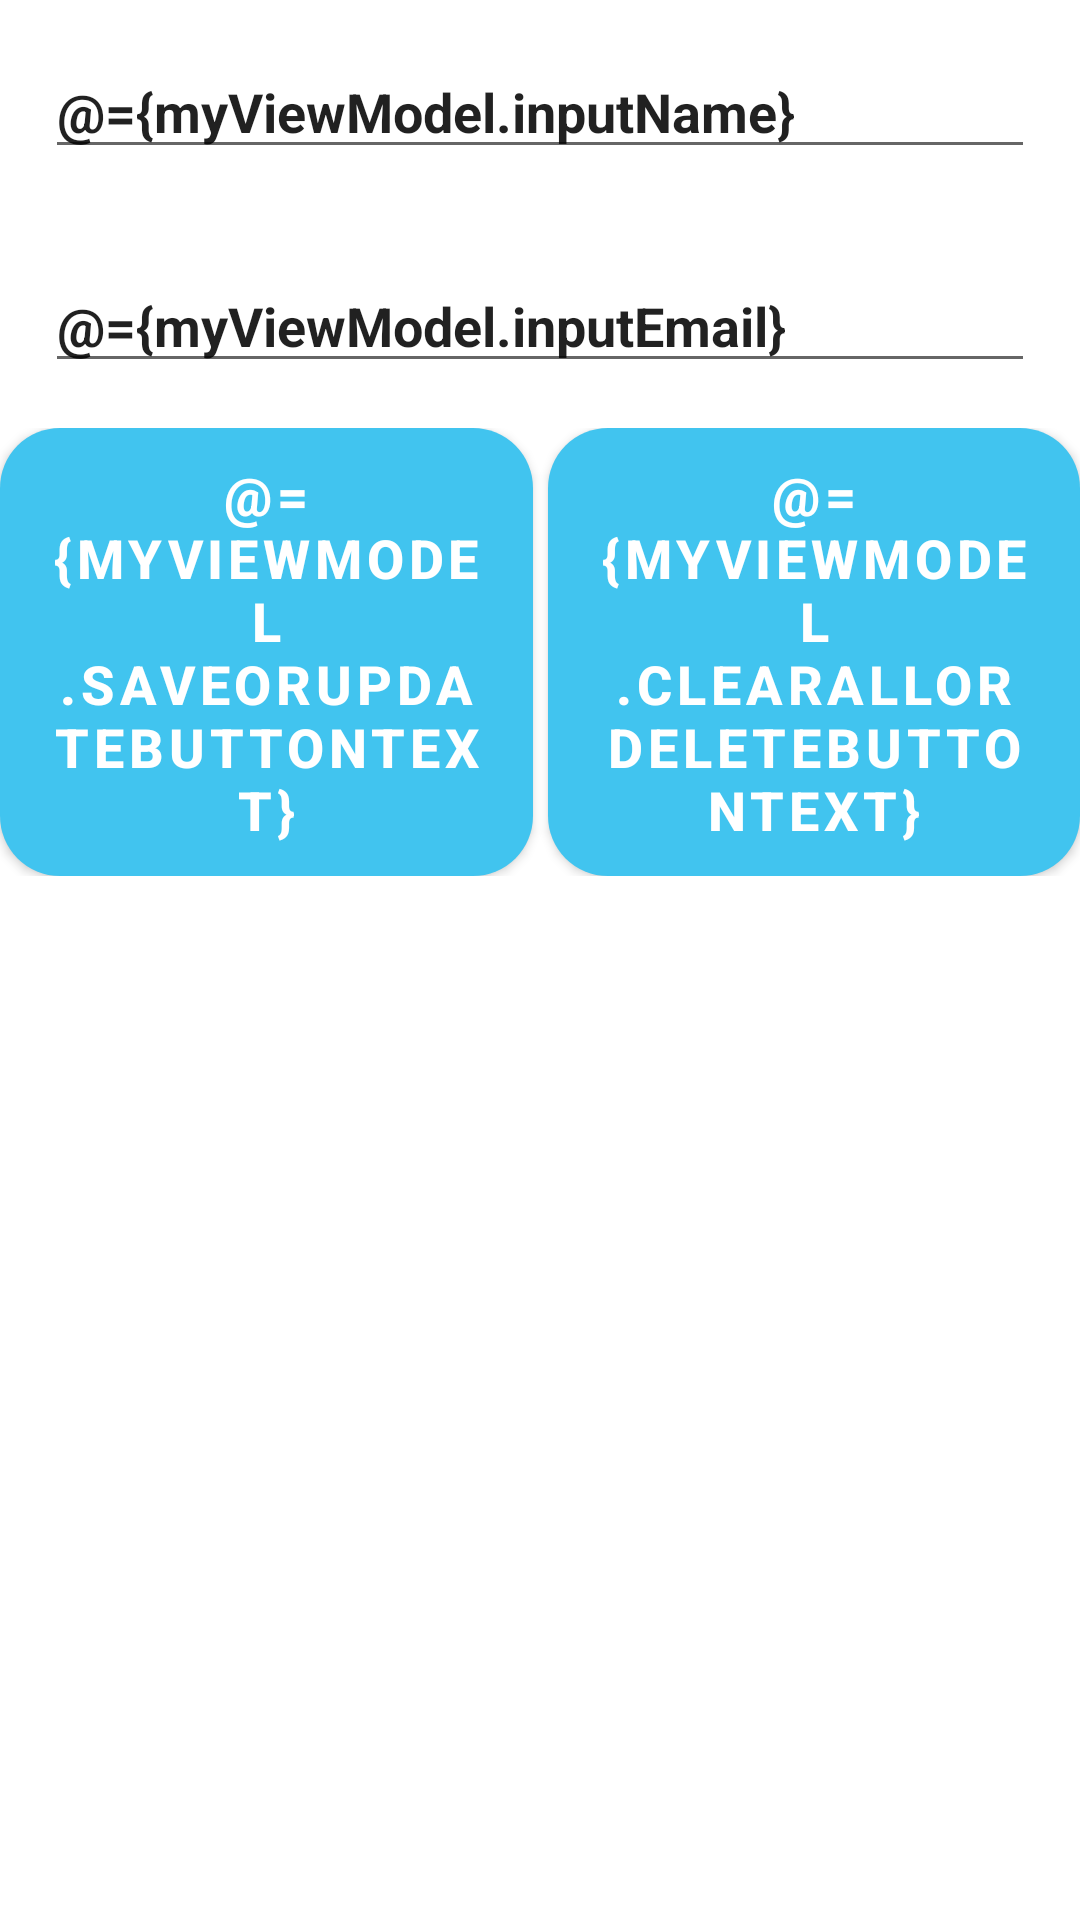

Android layout source for this screen:
<!-- AndroidManifest.xml: application theme Theme.ExampleTask -->
<!-- res/layout/activity_task_two.xml -->
<?xml version="1.0" encoding="utf-8"?>
<layout xmlns:android="http://schemas.android.com/apk/res/android"
    xmlns:tools="http://schemas.android.com/tools">
    <data>
        <variable
            name="myViewModel"
            type="com.vaikunj.example.viewmodel.UserRoomViewModel" />
    </data>

    <LinearLayout
        android:layout_width="match_parent"
        android:layout_height="match_parent"
        android:layout_margin="15dp"
        android:orientation="vertical"
        tools:context=".view.MainActivity">

        <EditText
            android:id="@+id/name_text"
            android:layout_width="match_parent"
            android:layout_height="wrap_content"
            android:layout_margin="15dp"
            android:layout_marginBottom="5dp"
            android:ems="10"
            android:hint="Name"
            android:inputType="textPersonName"
            android:text="@={myViewModel.inputName}"
            android:textStyle="bold" />

        <EditText
            android:id="@+id/email_text"
            android:layout_width="match_parent"
            android:layout_height="wrap_content"
            android:layout_margin="15dp"
            android:layout_marginTop="5dp"
            android:layout_marginBottom="5dp"
            android:ems="10"
            android:hint="Email id"
            android:inputType="textPersonName"
            android:text="@={myViewModel.inputEmail}"
            android:textStyle="bold" />

        <LinearLayout
            android:layout_width="match_parent"
            android:layout_height="wrap_content"
            android:orientation="horizontal">

            <com.google.android.material.button.MaterialButton
                android:id="@+id/save_or_update_button"
                android:layout_width="wrap_content"
                android:layout_height="wrap_content"
                android:layout_weight="1"
                android:textAllCaps="true"

                android:background="@drawable/gradient_btn"
                android:onClick="@{()->myViewModel.saveOrUpdate()}"
                android:text="@={myViewModel.saveOrUpdateButtonText}"
                android:textSize="18sp"
                android:textStyle="bold" />

            <com.google.android.material.button.MaterialButton
                android:id="@+id/clear_all_or_delete_button"
                android:layout_width="wrap_content"
                android:layout_height="wrap_content"
                android:layout_marginStart="5dp"
                android:layout_weight="1"
                android:textAllCaps="true"
                android:background="@drawable/gradient_btn"
                android:onClick="@{()->myViewModel.clearAllOrDelete()}"
                android:text="@={myViewModel.clearAllOrDeleteButtonText}"
                android:textSize="18sp"
                android:textStyle="bold" />
        </LinearLayout>

        <androidx.recyclerview.widget.RecyclerView
            android:id="@+id/recyclerView"
            android:layout_width="match_parent"
            android:layout_height="wrap_content"
            android:layout_margin="5dp" />
    </LinearLayout>
</layout>
<!-- resources referenced by this layout -->
<resources>
  <!-- drawable gradient_btn (drawable) -->
  <?xml version="1.0" encoding="utf-8"?>
  <shape xmlns:android="http://schemas.android.com/apk/res/android"
      android:shape="rectangle">
      <gradient
          android:angle="0"
          android:endColor="#027FEE"
          android:startColor="#2CC6F2" />
  
      <corners android:radius="20sp"/>
  </shape>
  <style name="Theme.ExampleTask" parent="Theme.MaterialComponents.DayNight.DarkActionBar">
          
          <item name="colorPrimary">@color/purple_500</item>
          <item name="colorPrimaryVariant">@color/purple_700</item>
          <item name="colorOnPrimary">@color/white</item>
          
          <item name="colorSecondary">@color/teal_200</item>
          <item name="colorSecondaryVariant">@color/teal_700</item>
          <item name="colorOnSecondary">@color/black</item>
          
          <item name="android:statusBarColor" tools:targetApi="l">?attr/colorPrimaryVariant</item>
          
      </style>
  <color name="purple_500">#FF41C4EF</color>
  <color name="purple_700">#FF41C4EF</color>
  <color name="white">#FFFFFFFF</color>
  <color name="teal_200">#FF03DAC5</color>
  <color name="teal_700">#FF018786</color>
  <color name="black">#FF000000</color>
</resources>
